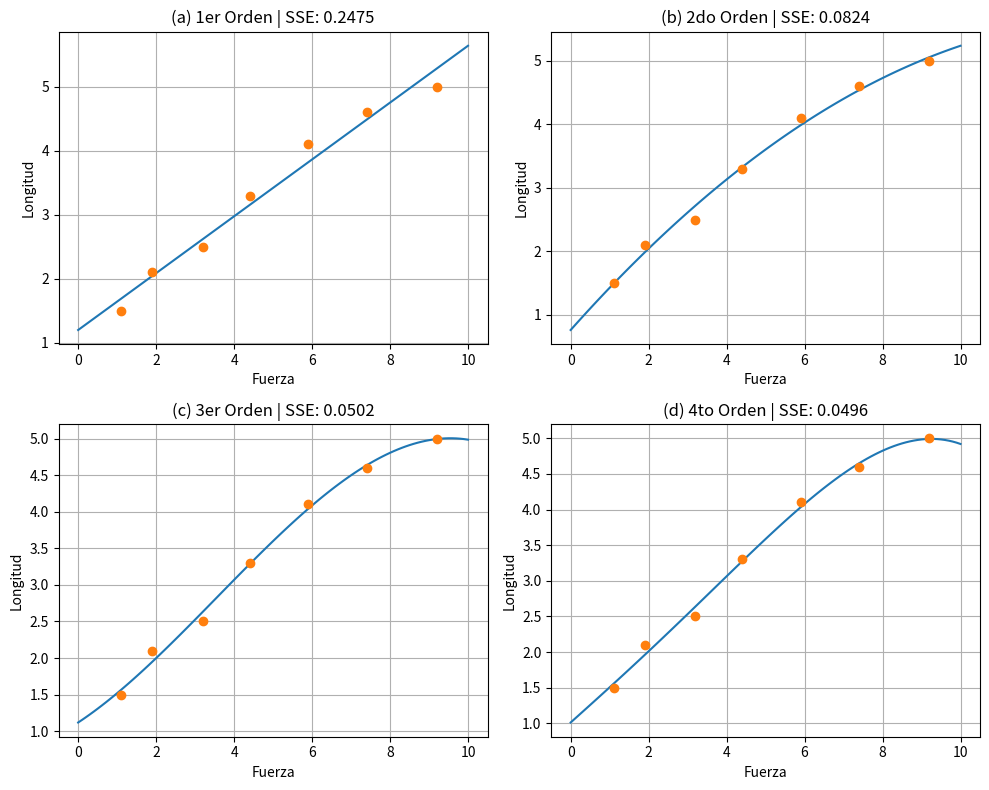

Write Python code to recreate this figure.
import numpy as np
import matplotlib.pyplot as plt

# 1. Datos experimentales
force = np.array([1.1, 1.9, 3.2, 4.4, 5.9, 7.4, 9.2])
leng  = np.array([1.5, 2.1, 2.5, 3.3, 4.1, 4.6, 5.0])

# Vector continuo para graficar
x_graf = np.arange(0, 10.1, 0.1)

# 2. Ajuste polinomial (equivalente a polyfit)
coef1 = np.polyfit(force, leng, 1)
coef2 = np.polyfit(force, leng, 2)
coef3 = np.polyfit(force, leng, 3)
coef4 = np.polyfit(force, leng, 4)

# 3. Evaluación de polinomios
# A) Para graficar
y1_graf = np.polyval(coef1, x_graf)
y2_graf = np.polyval(coef2, x_graf)
y3_graf = np.polyval(coef3, x_graf)
y4_graf = np.polyval(coef4, x_graf)

# B) Para calcular error (en puntos originales)
y1_est = np.polyval(coef1, force)
y2_est = np.polyval(coef2, force)
y3_est = np.polyval(coef3, force)
y4_est = np.polyval(coef4, force)

# 4. Error (e = real - estimado)
e1 = leng - y1_est
e2 = leng - y2_est
e3 = leng - y3_est
e4 = leng - y4_est

# 5. SSE (Sum of Squared Errors)
sse1 = np.sum(e1**2)
sse2 = np.sum(e2**2)
sse3 = np.sum(e3**2)
sse4 = np.sum(e4**2)

# 6. Mostrar resultados
print('--- RESULTADOS DE ERROR CUADRÁTICO (SSE) ---')
print(f'Orden 1 (Lineal): {sse1:.6f}')
print(f'Orden 2 (Cuadrático): {sse2:.6f}')
print(f'Orden 3 (Cúbico): {sse3:.6f}')
print(f'Orden 4 (Cuártico): {sse4:.6f}')

print('\n--- VECTORES DE ERROR ---')
print('   Error Ord 1    Error Ord 2    Error Ord 3    Error Ord 4')
print(np.column_stack((e1, e2, e3, e4)))

# 7. Gráficas
plt.figure(figsize=(10, 8))

# Orden 1
plt.subplot(2, 2, 1)
plt.plot(x_graf, y1_graf)
plt.plot(force, leng, 'o')
plt.title(f'(a) 1er Orden | SSE: {sse1:.4f}')
plt.xlabel('Fuerza')
plt.ylabel('Longitud')
plt.grid()

# Orden 2
plt.subplot(2, 2, 2)
plt.plot(x_graf, y2_graf)
plt.plot(force, leng, 'o')
plt.title(f'(b) 2do Orden | SSE: {sse2:.4f}')
plt.xlabel('Fuerza')
plt.ylabel('Longitud')
plt.grid()

# Orden 3
plt.subplot(2, 2, 3)
plt.plot(x_graf, y3_graf)
plt.plot(force, leng, 'o')
plt.title(f'(c) 3er Orden | SSE: {sse3:.4f}')
plt.xlabel('Fuerza')
plt.ylabel('Longitud')
plt.grid()

# Orden 4
plt.subplot(2, 2, 4)
plt.plot(x_graf, y4_graf)
plt.plot(force, leng, 'o')
plt.title(f'(d) 4to Orden | SSE: {sse4:.4f}')
plt.xlabel('Fuerza')
plt.ylabel('Longitud')
plt.grid()

plt.tight_layout()
plt.show()
